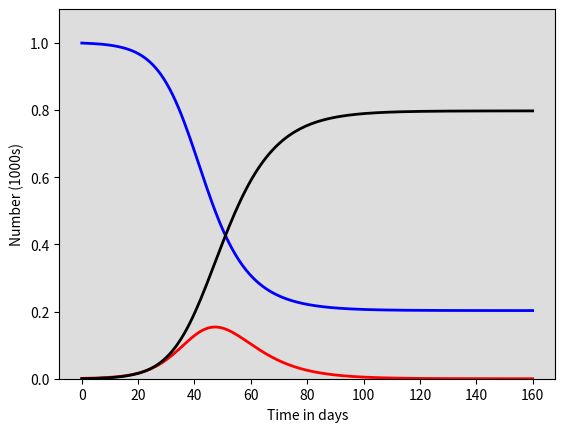

The matplotlib source for this figure: (Note: this script raises an exception after producing the figure.)
# -*- coding: utf-8 -*-
"""
Created on Sat Sep  4 14:48:39 2021

[redacted]
"""

import numpy as np
from scipy.integrate import odeint
import matplotlib.pyplot as plt

#three compartments, Susceptible S, infected I, recovered R
#dS/dt, dI/dt, dR/dt
#susceptible sees birth rate coming in, deaths leaving and force of infection leaving
#infected sees FOI coming in, deaths leaving and recovery rates
#recovered sees recovery rate coming in, deaths leaving
#beta is tranmission coefficient, FOI is beta * (I/N) where N is total pop
#initially consider a model not accounting for births and deaths




# Total population, N.
N = 1000
# Initial number of infected and recovered individuals, I0 and R0.
I0, R0 = 1, 0
# Everyone else, S0, is susceptible to infection initially.
S0 = N - I0 - R0
# Contact rate, beta, and mean recovery rate, gamma, (in 1/days).
beta, gamma = 2/7, 1/7
# A grid of time points (in days)
t = np.linspace(0, 160, 160)

# The SIR model differential equations.
def deriv(y, t, N, beta, gamma):
    S, I, R = y
    dS = ((-beta * S * I) / N)
    dI = ((beta * S * I) / N) - (gamma * I)
    dR = (gamma * I)
    return dS, dI, dR

# Initial conditions are S0, I0, R0
# Integrate the SIR equations over the time grid, t.
solve = odeint(deriv, (S0, I0, R0), t, args=(N, beta, gamma))
S, I, R = solve.T

# Plot the data on three separate curves for S(t), I(t) and R(t)
fig = plt.figure(facecolor='w')
ax = fig.add_subplot(111, facecolor='#dddddd', axisbelow=True)
ax.plot(t, S/1000, 'b', alpha=1, lw=2, label='Susceptible')
ax.plot(t, I/1000, 'r', alpha=1, lw=2, label='Infected')
ax.plot(t, R/1000, 'black', alpha=1, lw=2, label='Recovered')
ax.set_xlabel('Time in days')
ax.set_ylabel('Number (1000s)')
ax.set_ylim(0,1.1)
#ax.yaxis.set_tick_params(length=0)
#ax.xaxis.set_tick_params(length=0)
ax.grid(b=True, which='major', c='w', lw=2, ls='-')
legend = ax.legend()
legend.get_frame().set_alpha(0.5)
#for spine in ('top', 'right', 'bottom', 'left'):
#    ax.spines[spine].set_visible(False)
plt.show()